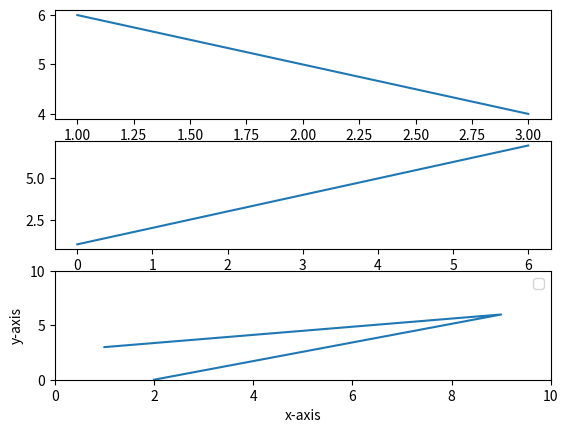

This figure's Python source:
import matplotlib.pyplot as plt
import numpy as np

x1 = np.array((1,2,3))
y1 = np.array((6,5,4))
plt.subplot(3,1,1)
plt.plot(x1, y1)

x2 = np.array((0,3,6))
y2 = np.array((1,4,7))
plt.subplot(3,1,2)
plt.plot(x2, y2)

x3 = np.array((2,9,1))
y3 = np.array((0,6,3))
plt.subplot(3,1,3)
plt.plot(x3, y3)

plt.xlabel('x-axis')
plt.ylabel('y-axis')
plt.xlim(0,10)
plt.ylim(0,10)
# plt.title('subplot horizontal chart')
plt.legend()
plt.show()
